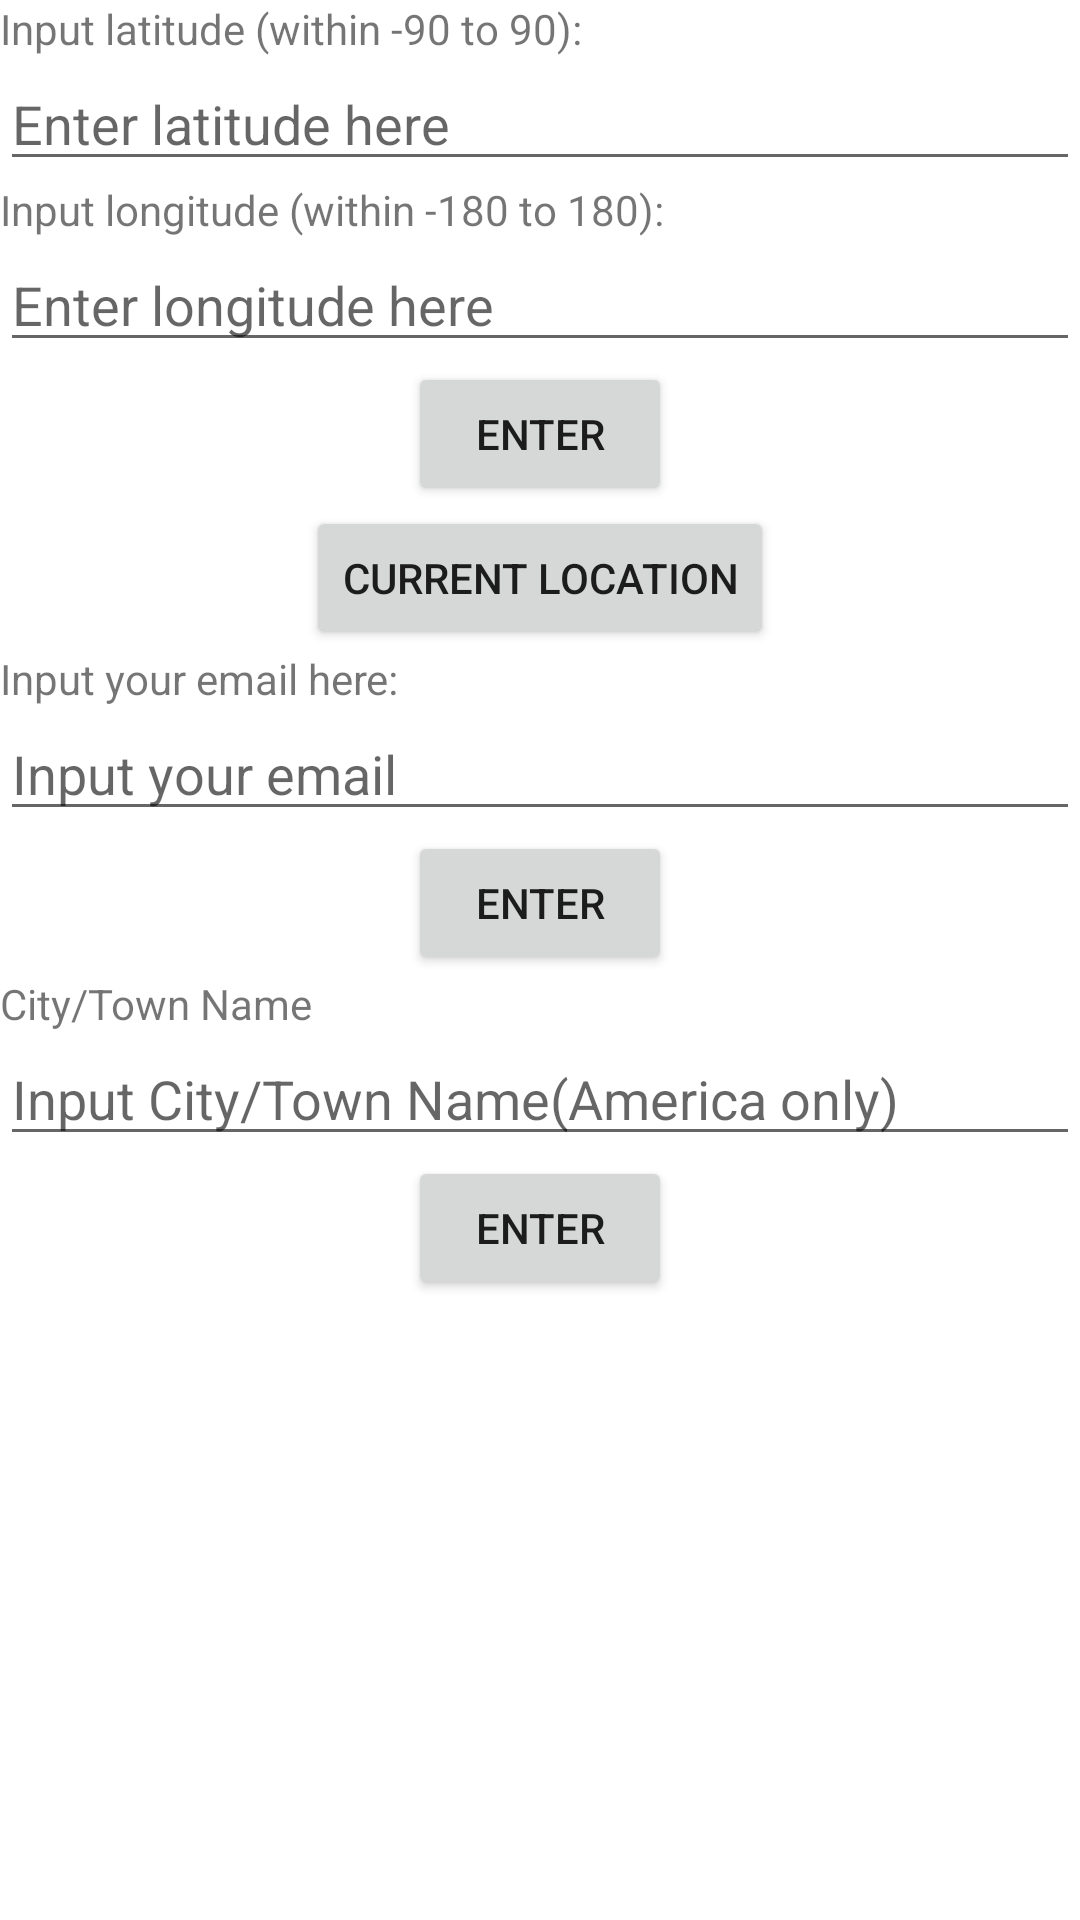

The Android layout XML behind this screen, and the referenced resources:
<!-- AndroidManifest.xml: application theme Theme.Comp313F_GroupProject -->
<!-- res/layout/activity_main.xml -->
<?xml version="1.0" encoding="utf-8"?>
<androidx.drawerlayout.widget.DrawerLayout xmlns:android="http://schemas.android.com/apk/res/android"
    android:layout_width="match_parent"
    android:layout_height="match_parent"
    xmlns:app="http://schemas.android.com/apk/res-auto">

    <LinearLayout
        android:layout_width="match_parent"
        android:layout_height="match_parent"
        android:orientation="vertical">

        <TextView
            android:layout_width="wrap_content"
            android:layout_height="wrap_content"
            android:text="@string/inputlat" />

        <EditText
            android:id="@+id/lat"
            android:layout_width="fill_parent"
            android:layout_height="wrap_content"
            android:hint="@string/hintlat"
            android:inputType="numberDecimal|numberSigned" />

        <TextView
            android:layout_width="wrap_content"
            android:layout_height="wrap_content"
            android:text="@string/inputlon" />

        <EditText
            android:id="@+id/lon"
            android:layout_width="fill_parent"
            android:layout_height="wrap_content"
            android:hint="@string/hintlon"
            android:inputType="numberDecimal|numberSigned" />

        <Button
            android:id="@+id/enterbutton"
            android:layout_width="wrap_content"
            android:layout_height="wrap_content"
            android:layout_gravity="center"
            android:text="@string/enter" />

        <Button
            android:id="@+id/currentbutton"
            android:layout_width="wrap_content"
            android:layout_height="wrap_content"
            android:layout_gravity="center"
            android:text="@string/current" />

        <TextView
            android:layout_width="wrap_content"
            android:layout_height="wrap_content"
            android:text="@string/inputeamil" />

        <EditText
            android:id="@+id/email"
            android:layout_width="fill_parent"
            android:layout_height="wrap_content"
            android:hint="@string/eamil" />

        <Button
            android:id="@+id/emailbutton"
            android:layout_width="wrap_content"
            android:layout_height="wrap_content"
            android:layout_gravity="center"
            android:text="@string/enter" />

        <TextView
            android:layout_width="wrap_content"
            android:layout_height="wrap_content"
            android:text="@string/inputcity" />

        <EditText
            android:id="@+id/city"
            android:layout_width="fill_parent"
            android:layout_height="wrap_content"
            android:hint="@string/inputcity1" />

        <Button
            android:id="@+id/citybutton"
            android:layout_width="wrap_content"
            android:layout_height="wrap_content"
            android:layout_gravity="center"
            android:text="@string/enter" />

    </LinearLayout>

    <com.google.android.material.navigation.NavigationView
        android:layout_width="240dp"
        android:layout_height="match_parent"
        android:layout_gravity="start"
        android:background="@android:color/white"
        app:headerLayout="@layout/header">

        <LinearLayout
            android:layout_width="match_parent"
            android:layout_height="wrap_content"
            android:orientation="vertical">

            <LinearLayout
                android:layout_width="match_parent"
                android:layout_height="20dp"
                android:layout_weight="1"
                android:orientation="vertical" />

            <Button
                android:id="@+id/dailybtn"
                android:layout_width="150dp"
                android:layout_height="wrap_content"
                android:layout_marginLeft="10dp"
                android:layout_marginTop="150dp"
                android:layout_weight="1"
                android:text="Daily weather" />

            <Button
                android:id="@+id/weekbtn"
                android:layout_width="150dp"
                android:layout_height="wrap_content"
                android:layout_marginLeft="10dp"
                android:layout_marginTop="5dp"
                android:layout_weight="1"
                android:text="7-Day Forecast" />

        </LinearLayout>
    </com.google.android.material.navigation.NavigationView>
</androidx.drawerlayout.widget.DrawerLayout>
<!-- res/layout/header.xml (included above) -->
<?xml version="1.0" encoding="utf-8"?>
<LinearLayout xmlns:android="http://schemas.android.com/apk/res/android"
    android:layout_width="match_parent"
    android:layout_height="160dp"
    android:background="@color/black"
    android:gravity="bottom"
    android:orientation="vertical">

    <ImageView
        android:layout_width="64dp"
        android:layout_height="64dp"
        android:contentDescription="@null"
        android:src="@drawable/mist" />

    <TextView
        android:id="@+id/txtHeader"
        android:layout_width="wrap_content"
        android:layout_height="wrap_content"
        android:ellipsize="end"
        android:paddingTop="4dp"
        android:text="More selection"
        android:textColor="#ffffff" />

</LinearLayout>
<!-- resources referenced by this layout -->
<resources>
  <string name="current">Current Location</string>
  <string name="eamil">Input your email</string>
  <string name="enter">Enter</string>
  <string name="hintlat">Enter latitude here</string>
  <string name="hintlon">Enter longitude here</string>
  <string name="inputcity">City/Town Name</string>
  <string name="inputcity1">Input City/Town Name(America only)</string>
  <string name="inputeamil">Input your email here:</string>
  <string name="inputlat">Input latitude (within -90 to 90):</string>
  <string name="inputlon">Input longitude (within -180 to 180):</string>
  <style name="Theme.Comp313F_GroupProject" parent="Theme.MaterialComponents.DayNight.DarkActionBar">
          
          <item name="colorPrimary">@color/purple_500</item>
          <item name="colorPrimaryVariant">@color/purple_700</item>
          <item name="colorOnPrimary">@color/white</item>
          
          <item name="colorSecondary">@color/teal_200</item>
          <item name="colorSecondaryVariant">@color/teal_700</item>
          <item name="colorOnSecondary">@color/black</item>
          
          <item name="android:statusBarColor" tools:targetApi="l">?attr/colorPrimaryVariant</item>
          
      </style>
  <!-- not gathered from this repository: default colours our renderer supplied (Android Studio template values) -->
  <color name="purple_500">#FF6200EE</color>
  <color name="purple_700">#FF3700B3</color>
  <color name="teal_200">#FF03DAC5</color>
  <color name="teal_700">#FF018786</color>
  <color name="black">#FF000000</color>
  <color name="white">#FFFFFFFF</color>
</resources>
